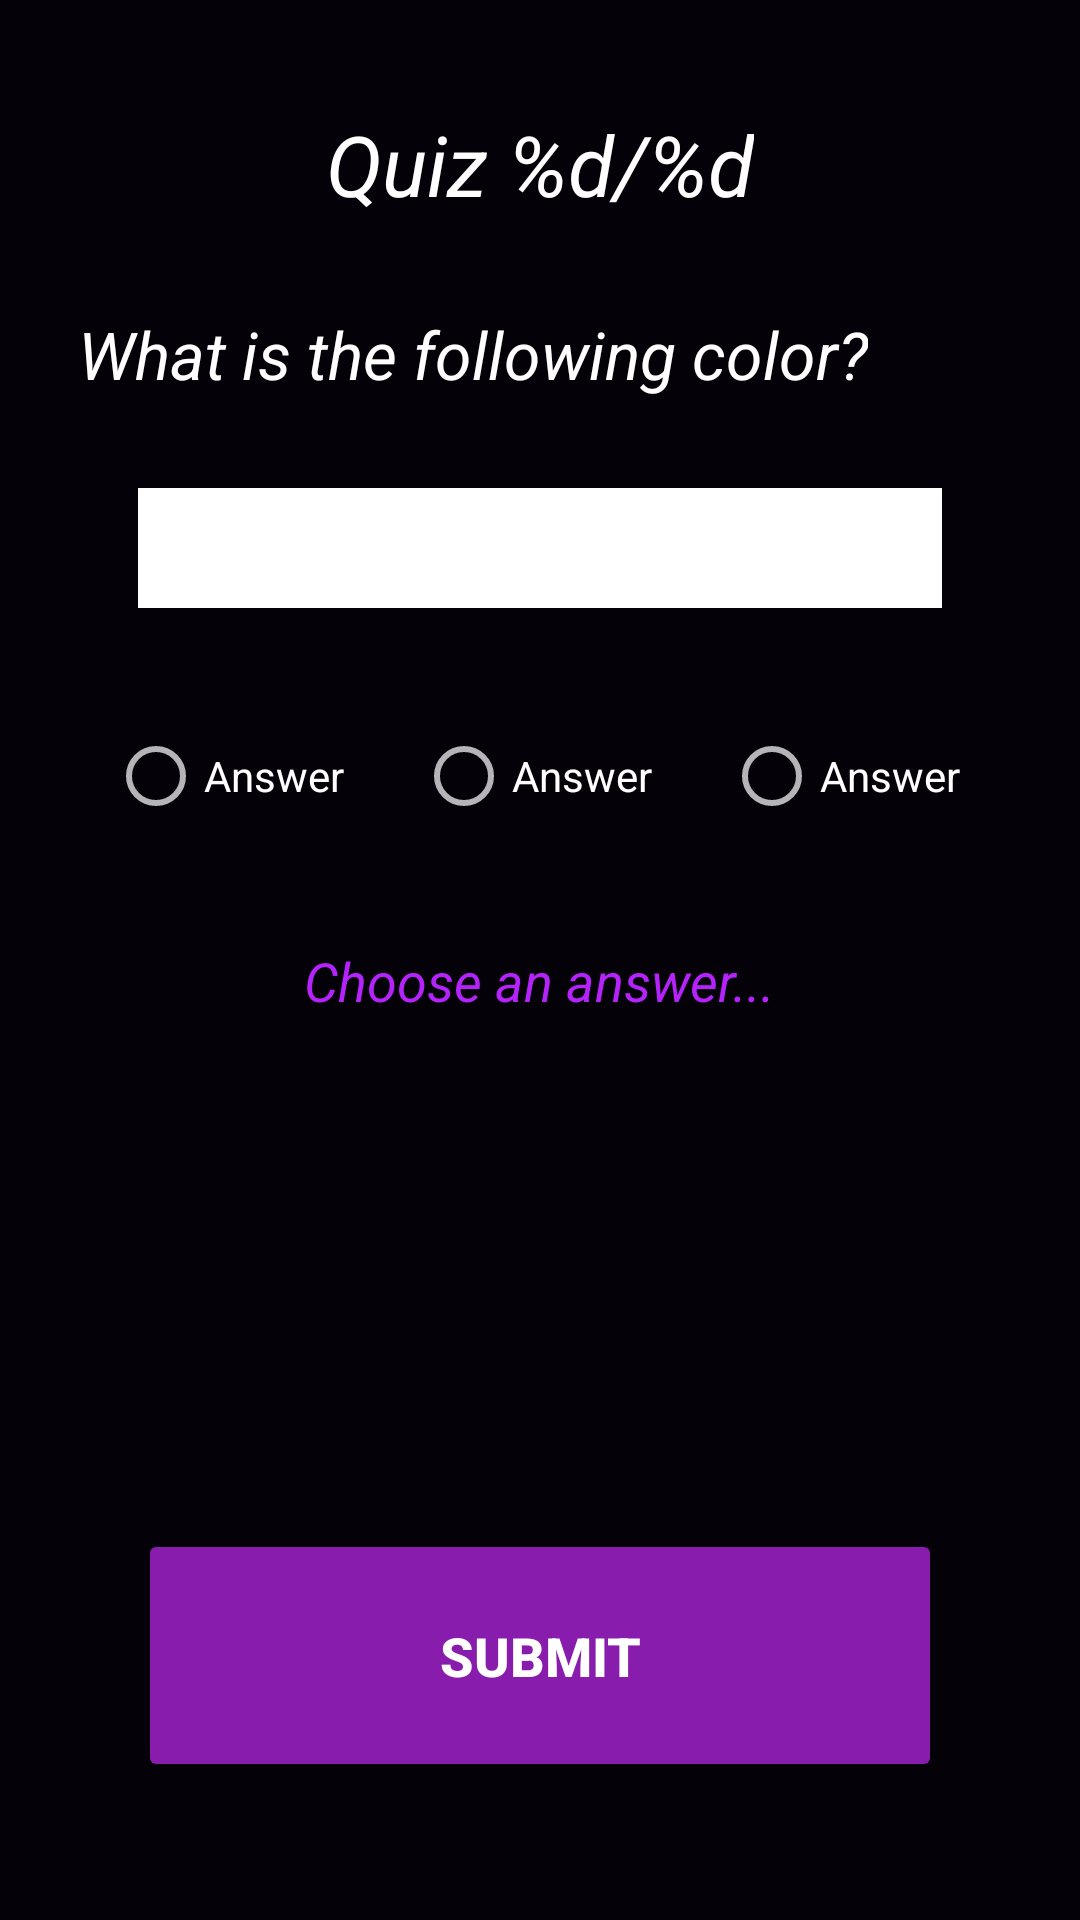

Produce the Android XML layout that renders to this screen, including the resource entries it uses.
<!-- AndroidManifest.xml: application theme SigalaQuiz -->
<!-- res/layout/activity_quiz.xml -->
<?xml version="1.0" encoding="utf-8"?>
<LinearLayout xmlns:android="http://schemas.android.com/apk/res/android"
    xmlns:tools="http://schemas.android.com/tools"
    android:layout_width="match_parent"
    android:layout_height="match_parent"
    android:orientation="vertical"
    android:paddingBottom="@dimen/activity_vertical_margin"
    android:paddingLeft="@dimen/activity_horizontal_margin"
    android:paddingRight="@dimen/activity_horizontal_margin"
    android:paddingTop="@dimen/activity_vertical_margin"
    tools:context=".QuizActivity">

    <TextView
        android:id="@+id/text_view_quiz_title"
        android:layout_width="wrap_content"
        android:layout_height="wrap_content"
        android:layout_gravity="center"
        android:layout_margin="@dimen/level2"
        android:text="@string/quiz_num"
        android:textAlignment="center"
        android:textSize="@dimen/text_size_h1"
        android:textStyle="italic" />

    <ScrollView
        android:layout_width="match_parent"
        android:layout_height="0dp"
        android:layout_weight="1">

        <LinearLayout
            android:layout_width="match_parent"
            android:layout_height="match_parent"
            android:paddingTop="@dimen/level1"
            android:paddingBottom="@dimen/level1"
            android:orientation="vertical">

            <TextView
                android:layout_width="wrap_content"
                android:layout_height="wrap_content"
                android:layout_marginLeft="@dimen/level1"
                android:text="@string/quiz_question"
                android:textSize="@dimen/text_size_h2"
                android:textStyle="italic" />

            <View
                android:id="@+id/view_color"
                android:layout_width="match_parent"
                android:layout_height="@dimen/level4"
                android:layout_margin="@dimen/level3"
                android:background="@color/colorTextPrimary"
                android:padding="10dp" />

            <RadioGroup
                android:id="@+id/radio_group_buttons"
                android:layout_width="match_parent"
                android:layout_height="wrap_content"
                android:orientation="horizontal"
                android:padding="@dimen/level1">

                <RadioButton
                    android:id="@+id/radio_button_1"
                    style="@style/RadioButtonStyle" />

                <RadioButton
                    android:id="@+id/radio_button_2"
                    style="@style/RadioButtonStyle" />

                <RadioButton
                    android:id="@+id/radio_button_3"
                    style="@style/RadioButtonStyle" />

            </RadioGroup>

            <TextView
                android:id="@+id/text_view_answer"
                android:layout_width="wrap_content"
                android:layout_height="wrap_content"
                android:layout_gravity="center"
                android:layout_marginTop="@dimen/level3"
                android:text="@string/quiz_submit_answer"
                android:textColor="@color/colorPrimary"
                android:textSize="@dimen/text_size_h3"
                android:textStyle="italic" />

        </LinearLayout>
    </ScrollView>

    <Button
        android:id="@+id/button_submit"
        android:layout_width="match_parent"
        android:layout_height="wrap_content"
        android:layout_centerVertical="true"
        android:layout_margin="@dimen/level3"
        android:onClick="onClickSubmit"
        android:paddingBottom="@dimen/level3"
        android:paddingTop="@dimen/level3"
        android:text="@string/btn_submit"
        android:textSize="@dimen/text_size_h3"
        android:textStyle="bold" />

    <Button
        android:id="@+id/button_next"
        android:layout_width="match_parent"
        android:layout_height="wrap_content"
        android:layout_centerVertical="true"
        android:layout_margin="@dimen/level3"
        android:background="@color/color_btn_next"
        android:onClick="onClickNext"
        android:paddingBottom="@dimen/level3"
        android:paddingTop="@dimen/level3"
        android:text="@string/btn_next"
        android:textSize="@dimen/text_size_h3"
        android:textStyle="bold"
        android:visibility="gone" />

</LinearLayout>
<!-- resources referenced by this layout -->
<resources>
  <color name="colorPrimary">#b423f9</color>
  <color name="colorTextPrimary">#ffffff</color>
  <color name="color_btn_next">#1478a3</color>
  <dimen name="activity_horizontal_margin">16dp</dimen>
  <dimen name="activity_vertical_margin">16dp</dimen>
  <dimen name="level1">10dp</dimen>
  <dimen name="level2">20dp</dimen>
  <dimen name="level3">30dp</dimen>
  <dimen name="level4">40dp</dimen>
  <dimen name="text_size_h1">28sp</dimen>
  <dimen name="text_size_h2">22sp</dimen>
  <dimen name="text_size_h3">18sp</dimen>
  <string name="btn_next">Next</string>
  <string name="btn_submit">Submit</string>
  <string name="quiz_num">Quiz <xliff:g id="currentQuiz" example="1">%d</xliff:g>/<xliff:g id="totalQuizNum" example="17">%d</xliff:g></string>
  <string name="quiz_question">What is the following color?</string>
  <string name="quiz_submit_answer">Choose an answer...</string>
  <style name="RadioButtonStyle">
          <item name="android:layout_width">0dp</item>
          <item name="android:layout_height">match_parent</item>
          <item name="android:layout_marginLeft">@dimen/level1</item>
          <item name="android:layout_marginRight">@dimen/level1</item>
          <item name="android:layout_weight">1</item>
          <item name="android:layout_gravity">center_vertical</item>
          <item name="android:text">@string/answer_item</item>
      </style>
  <style name="SigalaQuiz" parent="Theme.AppCompat">
          <item name="colorPrimary">@color/colorPrimary</item>
          <item name="colorPrimaryDark">@color/colorPrimaryDark</item>
          <item name="colorAccent">@color/colorAccent</item>
          <item name="android:textColorPrimary">@color/colorTextPrimary</item>
          <item name="android:textColorPrimaryInverse">@color/colorTextPrimaryInverse</item>
          <item name="android:colorBackground">@color/colorBackground</item>
          <item name="colorButtonNormal">@color/colorButton</item>
          <item name="android:textViewStyle">@style/App_TextViewStyle</item>
          <item name="android:editTextStyle">@style/App_EditTextStyle</item>
      </style>
  <string name="answer_item">Answer</string>
  <color name="colorPrimaryDark">#381053</color>
  <color name="colorAccent">#fdfd18</color>
  <color name="colorTextPrimaryInverse">#2b272c</color>
  <color name="colorBackground">#050109</color>
  <color name="colorButton">#881cac</color>
  <style name="App_TextViewStyle" parent="@android:style/Widget.TextView">
          <item name="android:textColor">@color/colorTextPrimary</item>
      </style>
  <style name="App_EditTextStyle" parent="@android:style/Widget.EditText">
          <item name="android:textColor">@color/colorTextPrimary</item>
      </style>
</resources>
